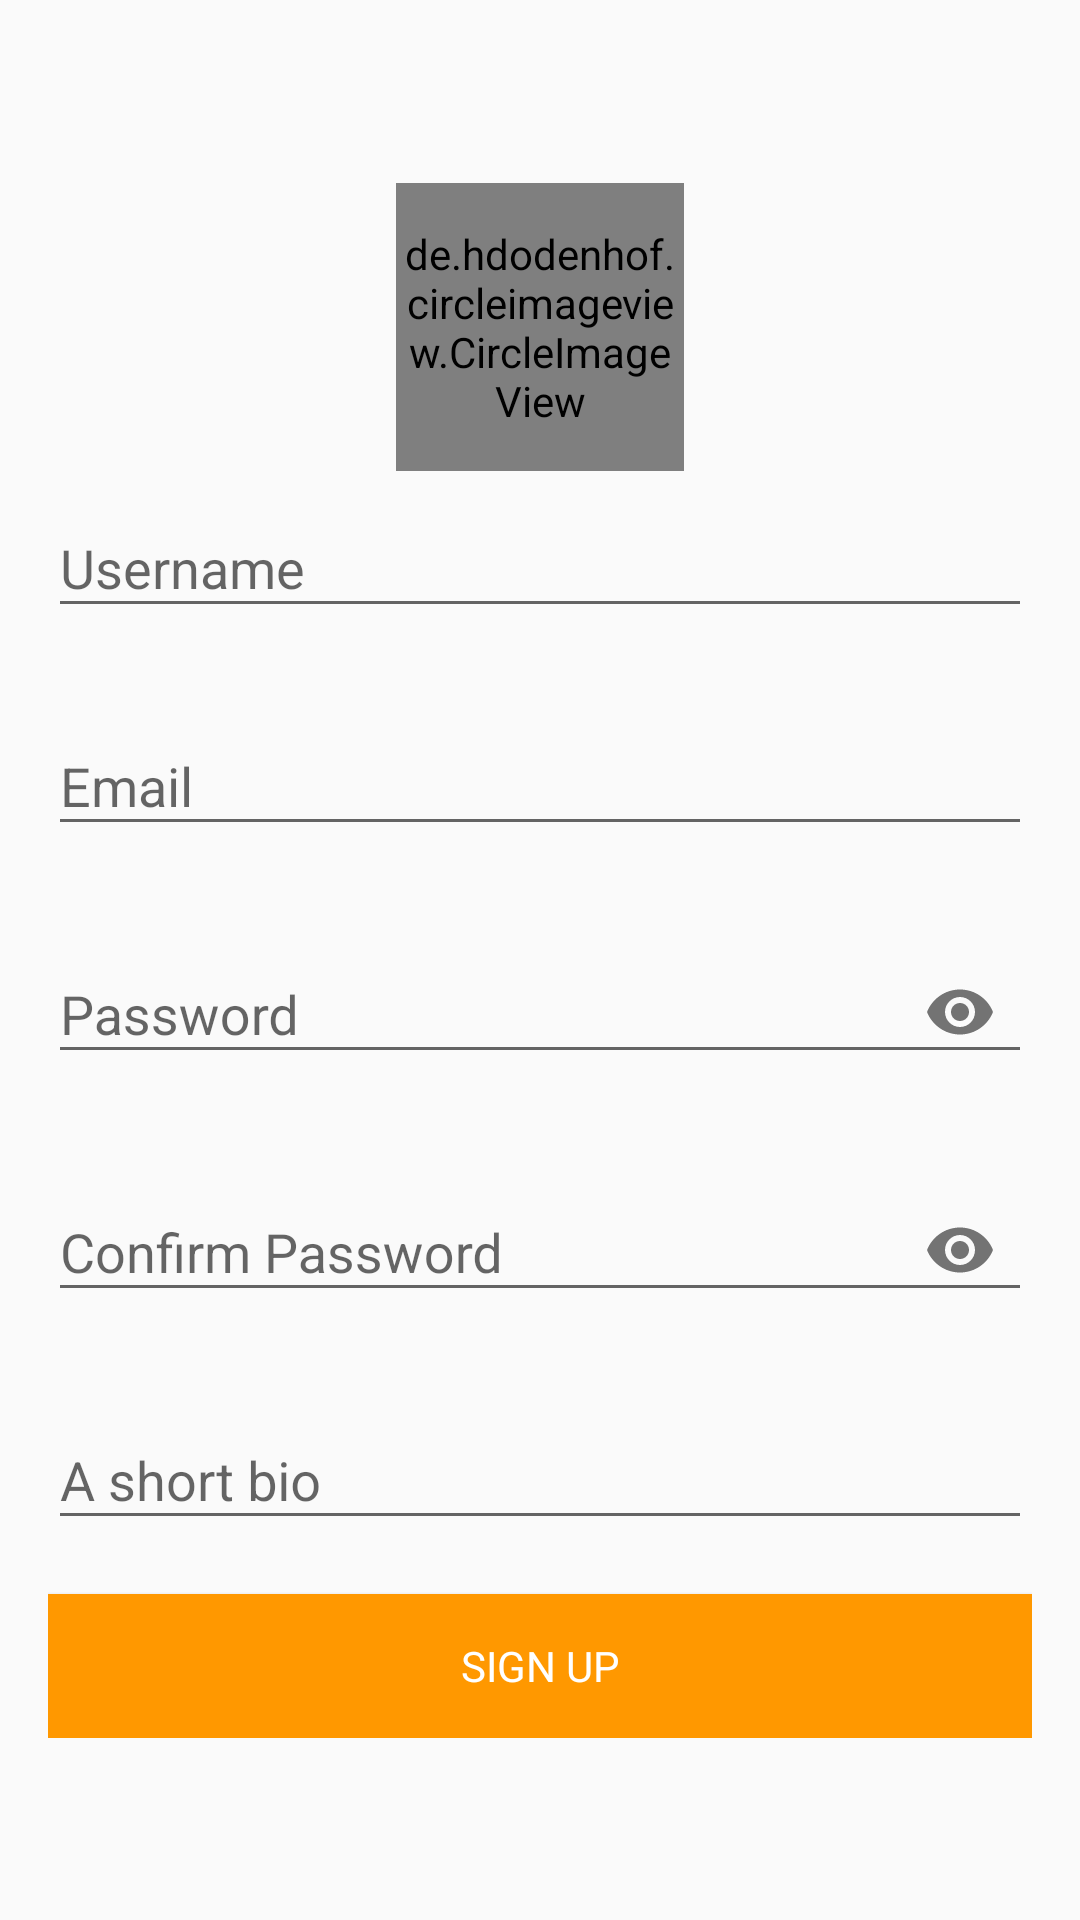

This screen was rendered from an Android layout file. Write that file and the resources it references.
<!-- AndroidManifest.xml: application theme AppTheme -->
<!-- res/layout/activity_register.xml -->
<?xml version="1.0" encoding="utf-8"?>
<androidx.constraintlayout.widget.ConstraintLayout xmlns:android="http://schemas.android.com/apk/res/android"
    xmlns:app="http://schemas.android.com/apk/res-auto"
    xmlns:tools="http://schemas.android.com/tools"
    android:layout_width="match_parent"
    android:layout_height="match_parent"
    tools:context=".RegisterActivity">

    <LinearLayout
        android:layout_width="match_parent"
        android:layout_height="wrap_content"
        android:gravity="center"
        android:orientation="vertical"
        android:padding="@dimen/activity_horizontal_margin"
        app:layout_constraintEnd_toEndOf="parent"
        app:layout_constraintTop_toTopOf="parent"
        app:layout_constraintStart_toStartOf="parent"
        app:layout_constraintBottom_toBottomOf="parent">

        <de.hdodenhof.circleimageview.CircleImageView
            xmlns:app="http://schemas.android.com/apk/res-auto"
            android:id="@+id/profile_image"
            android:layout_width="96dp"
            android:layout_height="96dp"
            android:src="@drawable/profile"
            app:civ_border_width="3dp"
            app:civ_border_color="@color/colorPrimary"/>

        <com.google.android.material.textfield.TextInputLayout
            android:id="@+id/username"
            android:layout_width="match_parent"
            android:layout_height="wrap_content"
            app:errorEnabled="true">

            <com.google.android.material.textfield.TextInputEditText
                android:layout_width="match_parent"
                android:layout_height="wrap_content"
                android:hint="@string/username"
                android:inputType="text"
                android:textColor="@android:color/black"
                android:textColorHint="@android:color/black"/>
        </com.google.android.material.textfield.TextInputLayout>

        <com.google.android.material.textfield.TextInputLayout
            android:id="@+id/email"
            android:layout_width="match_parent"
            android:layout_height="wrap_content"
            app:errorEnabled="true">

            <com.google.android.material.textfield.TextInputEditText
                android:layout_width="match_parent"
                android:layout_height="wrap_content"
                android:hint="@string/email"
                android:inputType="textEmailAddress"
                android:textColor="@android:color/black"
                android:textColorHint="@android:color/black"/>
        </com.google.android.material.textfield.TextInputLayout>

        <com.google.android.material.textfield.TextInputLayout
            android:id="@+id/password"
            android:layout_width="match_parent"
            android:layout_height="wrap_content"
            app:errorEnabled="true"
            app:passwordToggleEnabled="true">>

            <com.google.android.material.textfield.TextInputEditText
                android:layout_width="match_parent"
                android:layout_height="wrap_content"
                android:hint="@string/password"
                android:inputType="textPassword"
                android:textColor="@android:color/black"
                android:textColorHint="@android:color/black"/>
        </com.google.android.material.textfield.TextInputLayout>

        <com.google.android.material.textfield.TextInputLayout
            android:id="@+id/confirmpassword"
            android:layout_width="match_parent"
            android:layout_height="wrap_content"
            app:errorEnabled="true"
            app:passwordToggleEnabled="true">>

            <com.google.android.material.textfield.TextInputEditText
                android:layout_width="match_parent"
                android:layout_height="wrap_content"
                android:hint="@string/confirmpassword"
                android:inputType="textPassword"
                android:textColor="@android:color/black"
                android:textColorHint="@android:color/black"/>
        </com.google.android.material.textfield.TextInputLayout>

        <com.google.android.material.textfield.TextInputLayout
            android:id="@+id/bio"
            android:layout_width="match_parent"
            android:layout_height="wrap_content"
            app:errorEnabled="false">

            <com.google.android.material.textfield.TextInputEditText
                android:layout_width="match_parent"
                android:layout_height="wrap_content"
                android:hint="@string/bio"
                android:inputType="textShortMessage|text"
                android:textColor="@android:color/black"
                android:textColorHint="@android:color/black"/>
        </com.google.android.material.textfield.TextInputLayout>

        <Button
            android:id="@+id/sign_up_button"
            style="?android:textAppearanceSmall"
            android:layout_width="match_parent"
            android:layout_height="wrap_content"
            android:layout_marginTop="18dp"
            android:background="@color/colorAccent"
            android:onClick="onRegisterClicked"
            android:text="@string/action_sign_in_short"
            android:textColor="@android:color/white" />

    </LinearLayout>

    <ProgressBar
        android:id="@+id/progressBar"
        android:layout_width="30dp"
        android:layout_height="30dp"
        android:visibility="gone"
        app:layout_constraintBottom_toBottomOf="parent"
        app:layout_constraintEnd_toEndOf="parent"
        app:layout_constraintHorizontal_bias="0.95"
        app:layout_constraintStart_toStartOf="parent"
        app:layout_constraintTop_toTopOf="parent"
        app:layout_constraintVertical_bias="0.05" />

</androidx.constraintlayout.widget.ConstraintLayout>
<!-- resources referenced by this layout -->
<resources>
  <color name="colorAccent">#FF9800</color>
  <color name="colorPrimary">#FF9800</color>
  <dimen name="activity_horizontal_margin">16dp</dimen>
  <!-- drawable profile: png bitmap (drawable, 16624 bytes) -->
  <string name="action_sign_in_short">Sign up</string>
  <string name="bio">A short bio</string>
  <string name="confirmpassword">Confirm Password</string>
  <string name="email">Email</string>
  <string name="password">Password</string>
  <string name="username">Username</string>
  <style name="AppTheme" parent="Theme.AppCompat.Light.DarkActionBar">
          
          <item name="colorPrimary">@color/colorPrimary</item>
          <item name="colorPrimaryDark">@color/colorPrimaryDark</item>
          <item name="colorAccent">@color/colorAccent</item>
      </style>
  <color name="colorPrimaryDark">#C4C0C0</color>
</resources>
